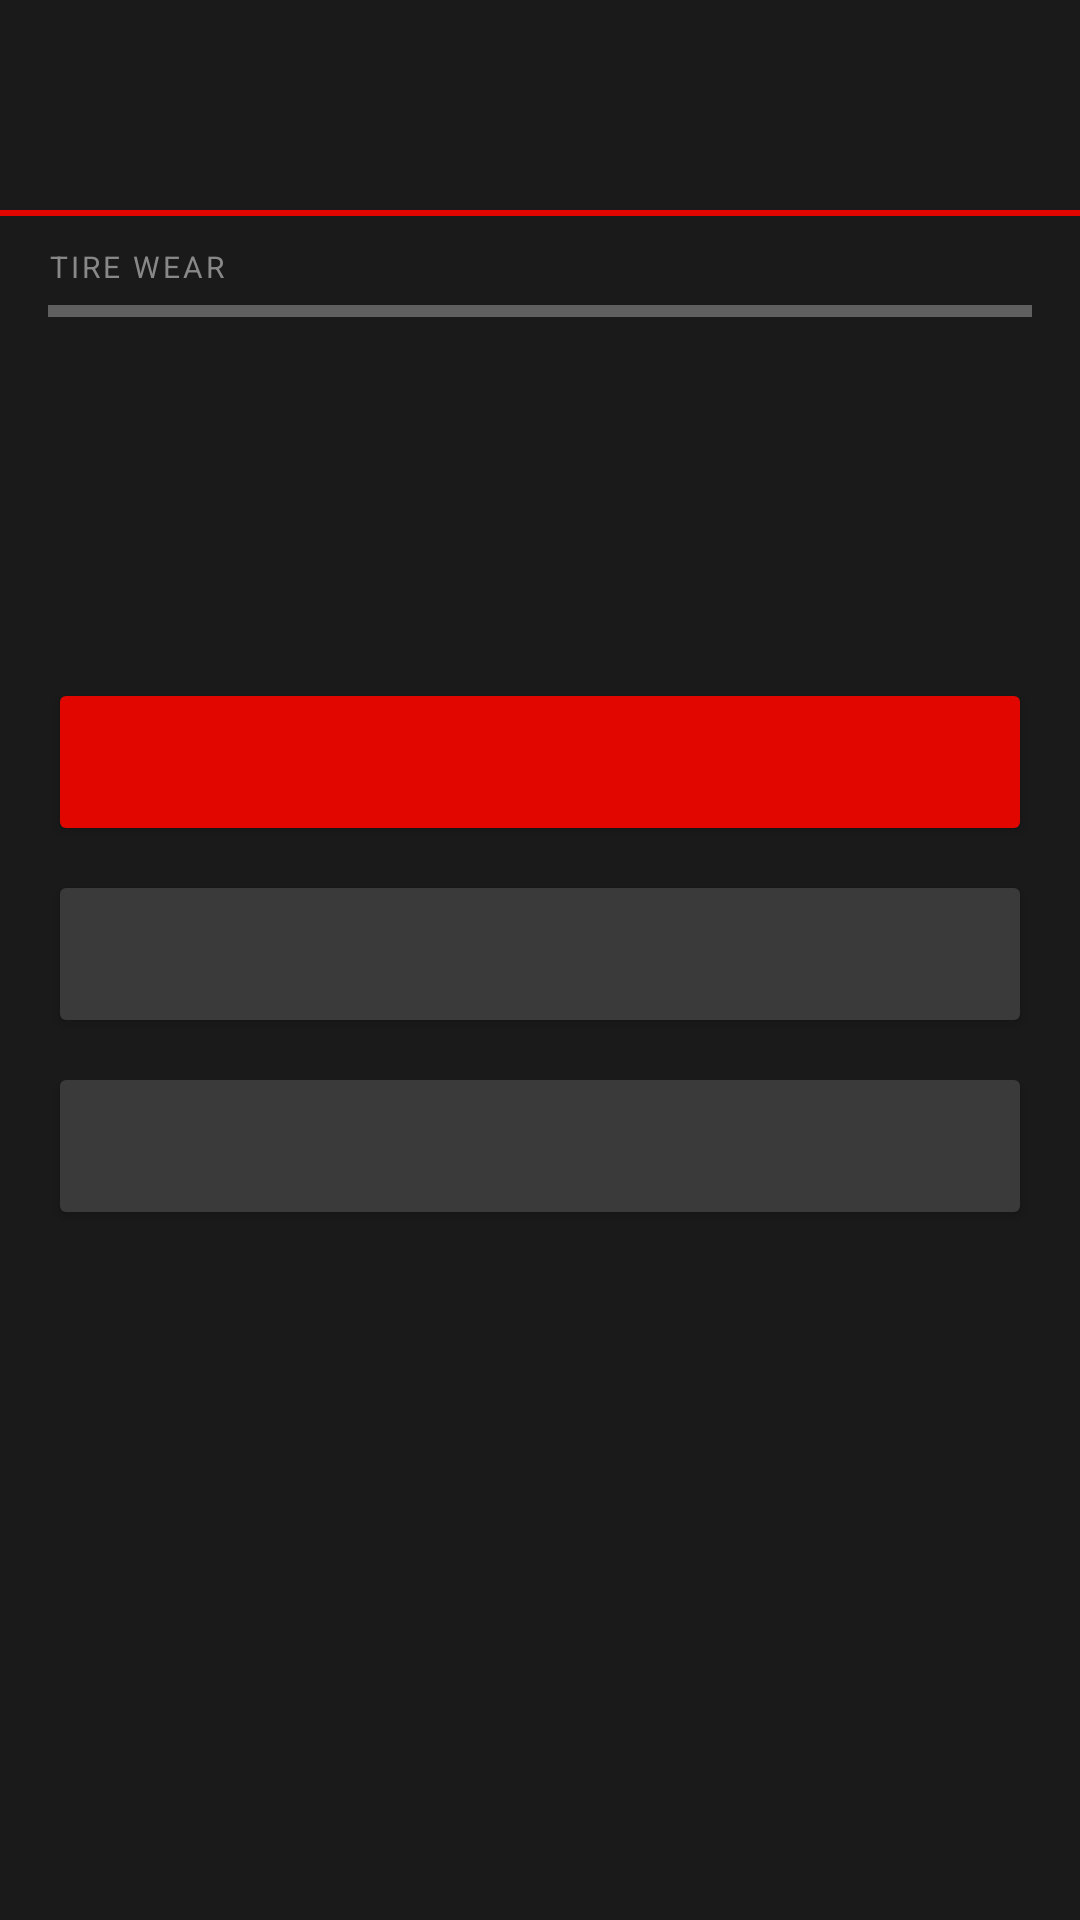

Produce the Android XML layout that renders to this screen, including the resource entries it uses.
<!-- AndroidManifest.xml: application theme AppTheme -->
<!-- res/layout/activity_game.xml -->
<?xml version="1.0" encoding="utf-8"?>
<androidx.constraintlayout.widget.ConstraintLayout
    xmlns:android="http://schemas.android.com/apk/res/android"
    xmlns:app="http://schemas.android.com/apk/res-auto"
    android:layout_width="match_parent"
    android:layout_height="match_parent"
    android:background="@color/f1_black">

    <TextView
        android:id="@+id/tv_lap"
        android:layout_width="wrap_content"
        android:layout_height="wrap_content"
        android:textColor="@color/f1_white"
        android:textSize="15sp"
        android:textStyle="bold"
        android:layout_marginTop="16dp"
        android:layout_marginStart="16dp"
        app:layout_constraintTop_toTopOf="parent"
        app:layout_constraintStart_toStartOf="parent" />

    <TextView
        android:id="@+id/tv_position"
        android:layout_width="wrap_content"
        android:layout_height="wrap_content"
        android:textColor="@color/f1_gold"
        android:textSize="26sp"
        android:textStyle="bold"
        android:layout_marginTop="12dp"
        android:layout_marginEnd="16dp"
        app:layout_constraintTop_toTopOf="parent"
        app:layout_constraintEnd_toEndOf="parent" />

    <TextView
        android:id="@+id/tv_team_name"
        android:layout_width="wrap_content"
        android:layout_height="wrap_content"
        android:textSize="13sp"
        android:layout_marginTop="6dp"
        android:layout_marginStart="16dp"
        app:layout_constraintTop_toBottomOf="@+id/tv_lap"
        app:layout_constraintStart_toStartOf="parent" />

    <TextView
        android:id="@+id/tv_tire"
        android:layout_width="wrap_content"
        android:layout_height="wrap_content"
        android:textColor="@color/f1_white"
        android:textSize="12sp"
        android:layout_marginTop="6dp"
        android:layout_marginEnd="16dp"
        app:layout_constraintTop_toBottomOf="@+id/tv_position"
        app:layout_constraintEnd_toEndOf="parent" />

    <View
        android:id="@+id/divider1"
        android:layout_width="0dp"
        android:layout_height="2dp"
        android:background="@color/f1_red"
        android:layout_marginTop="10dp"
        app:layout_constraintTop_toBottomOf="@+id/tv_team_name"
        app:layout_constraintStart_toStartOf="parent"
        app:layout_constraintEnd_toEndOf="parent" />

    <TextView
        android:id="@+id/tv_tire_label"
        android:layout_width="wrap_content"
        android:layout_height="wrap_content"
        android:text="TIRE WEAR"
        android:textColor="#888888"
        android:textSize="10sp"
        android:letterSpacing="0.1"
        android:layout_marginTop="10dp"
        android:layout_marginStart="16dp"
        app:layout_constraintTop_toBottomOf="@+id/divider1"
        app:layout_constraintStart_toStartOf="parent" />

    <TextView
        android:id="@+id/tv_tire_pct"
        android:layout_width="wrap_content"
        android:layout_height="wrap_content"
        android:textColor="@color/f1_white"
        android:textSize="10sp"
        android:layout_marginTop="10dp"
        android:layout_marginEnd="16dp"
        app:layout_constraintTop_toBottomOf="@+id/divider1"
        app:layout_constraintEnd_toEndOf="parent" />

    <ProgressBar
        android:id="@+id/pb_tire_wear"
        style="?android:attr/progressBarStyleHorizontal"
        android:layout_width="0dp"
        android:layout_height="8dp"
        android:max="100"
        android:progress="0"
        android:layout_marginTop="4dp"
        android:layout_marginStart="16dp"
        android:layout_marginEnd="16dp"
        app:layout_constraintTop_toBottomOf="@+id/tv_tire_label"
        app:layout_constraintStart_toStartOf="parent"
        app:layout_constraintEnd_toEndOf="parent" />

    <TextView
        android:id="@+id/tv_event"
        android:layout_width="0dp"
        android:layout_height="wrap_content"
        android:textColor="@color/f1_white"
        android:textSize="16sp"
        android:gravity="center"
        android:padding="16dp"
        android:minHeight="80dp"
        android:layout_marginTop="12dp"
        android:layout_marginStart="12dp"
        android:layout_marginEnd="12dp"
        app:layout_constraintTop_toBottomOf="@+id/pb_tire_wear"
        app:layout_constraintStart_toStartOf="parent"
        app:layout_constraintEnd_toEndOf="parent" />

    <TextView
        android:id="@+id/tv_last_result"
        android:layout_width="0dp"
        android:layout_height="wrap_content"
        android:textColor="#AAAAAA"
        android:textSize="12sp"
        android:gravity="center"
        android:paddingStart="16dp"
        android:paddingEnd="16dp"
        app:layout_constraintTop_toBottomOf="@+id/tv_event"
        app:layout_constraintStart_toStartOf="parent"
        app:layout_constraintEnd_toEndOf="parent" />

    <Button
        android:id="@+id/btn_decision_1"
        android:layout_width="0dp"
        android:layout_height="56dp"
        android:textColor="@color/f1_white"
        android:backgroundTint="@color/f1_red"
        android:textSize="14sp"
        android:layout_marginStart="16dp"
        android:layout_marginEnd="16dp"
        android:layout_marginTop="10dp"
        app:layout_constraintTop_toBottomOf="@+id/tv_last_result"
        app:layout_constraintStart_toStartOf="parent"
        app:layout_constraintEnd_toEndOf="parent" />

    <Button
        android:id="@+id/btn_decision_2"
        android:layout_width="0dp"
        android:layout_height="56dp"
        android:textColor="@color/f1_white"
        android:backgroundTint="@color/f1_dark_grey"
        android:textSize="14sp"
        android:layout_marginStart="16dp"
        android:layout_marginEnd="16dp"
        android:layout_marginTop="8dp"
        app:layout_constraintTop_toBottomOf="@+id/btn_decision_1"
        app:layout_constraintStart_toStartOf="parent"
        app:layout_constraintEnd_toEndOf="parent" />

    <Button
        android:id="@+id/btn_decision_3"
        android:layout_width="0dp"
        android:layout_height="56dp"
        android:textColor="@color/f1_white"
        android:backgroundTint="@color/f1_dark_grey"
        android:textSize="14sp"
        android:layout_marginStart="16dp"
        android:layout_marginEnd="16dp"
        android:layout_marginTop="8dp"
        app:layout_constraintTop_toBottomOf="@+id/btn_decision_2"
        app:layout_constraintStart_toStartOf="parent"
        app:layout_constraintEnd_toEndOf="parent" />

</androidx.constraintlayout.widget.ConstraintLayout>
<!-- resources referenced by this layout -->
<resources>
  <color name="f1_black">#1A1A1A</color>
  <color name="f1_dark_grey">#3A3A3A</color>
  <color name="f1_gold">#FFD700</color>
  <color name="f1_red">#E10600</color>
  <color name="f1_white">#FFFFFF</color>
  <style name="AppTheme" parent="Theme.AppCompat.NoActionBar">
          <item name="colorPrimary">@color/colorPrimary</item>
          <item name="colorPrimaryDark">@color/colorPrimaryDark</item>
          <item name="colorAccent">@color/colorAccent</item>
          <item name="android:windowBackground">@color/f1_black</item>
          <item name="android:textColorPrimary">@color/f1_white</item>
          <item name="android:textColorSecondary">@color/f1_white</item>
      </style>
  <color name="colorPrimary">#E10600</color>
  <color name="colorPrimaryDark">#A00000</color>
  <color name="colorAccent">#FFD700</color>
</resources>
